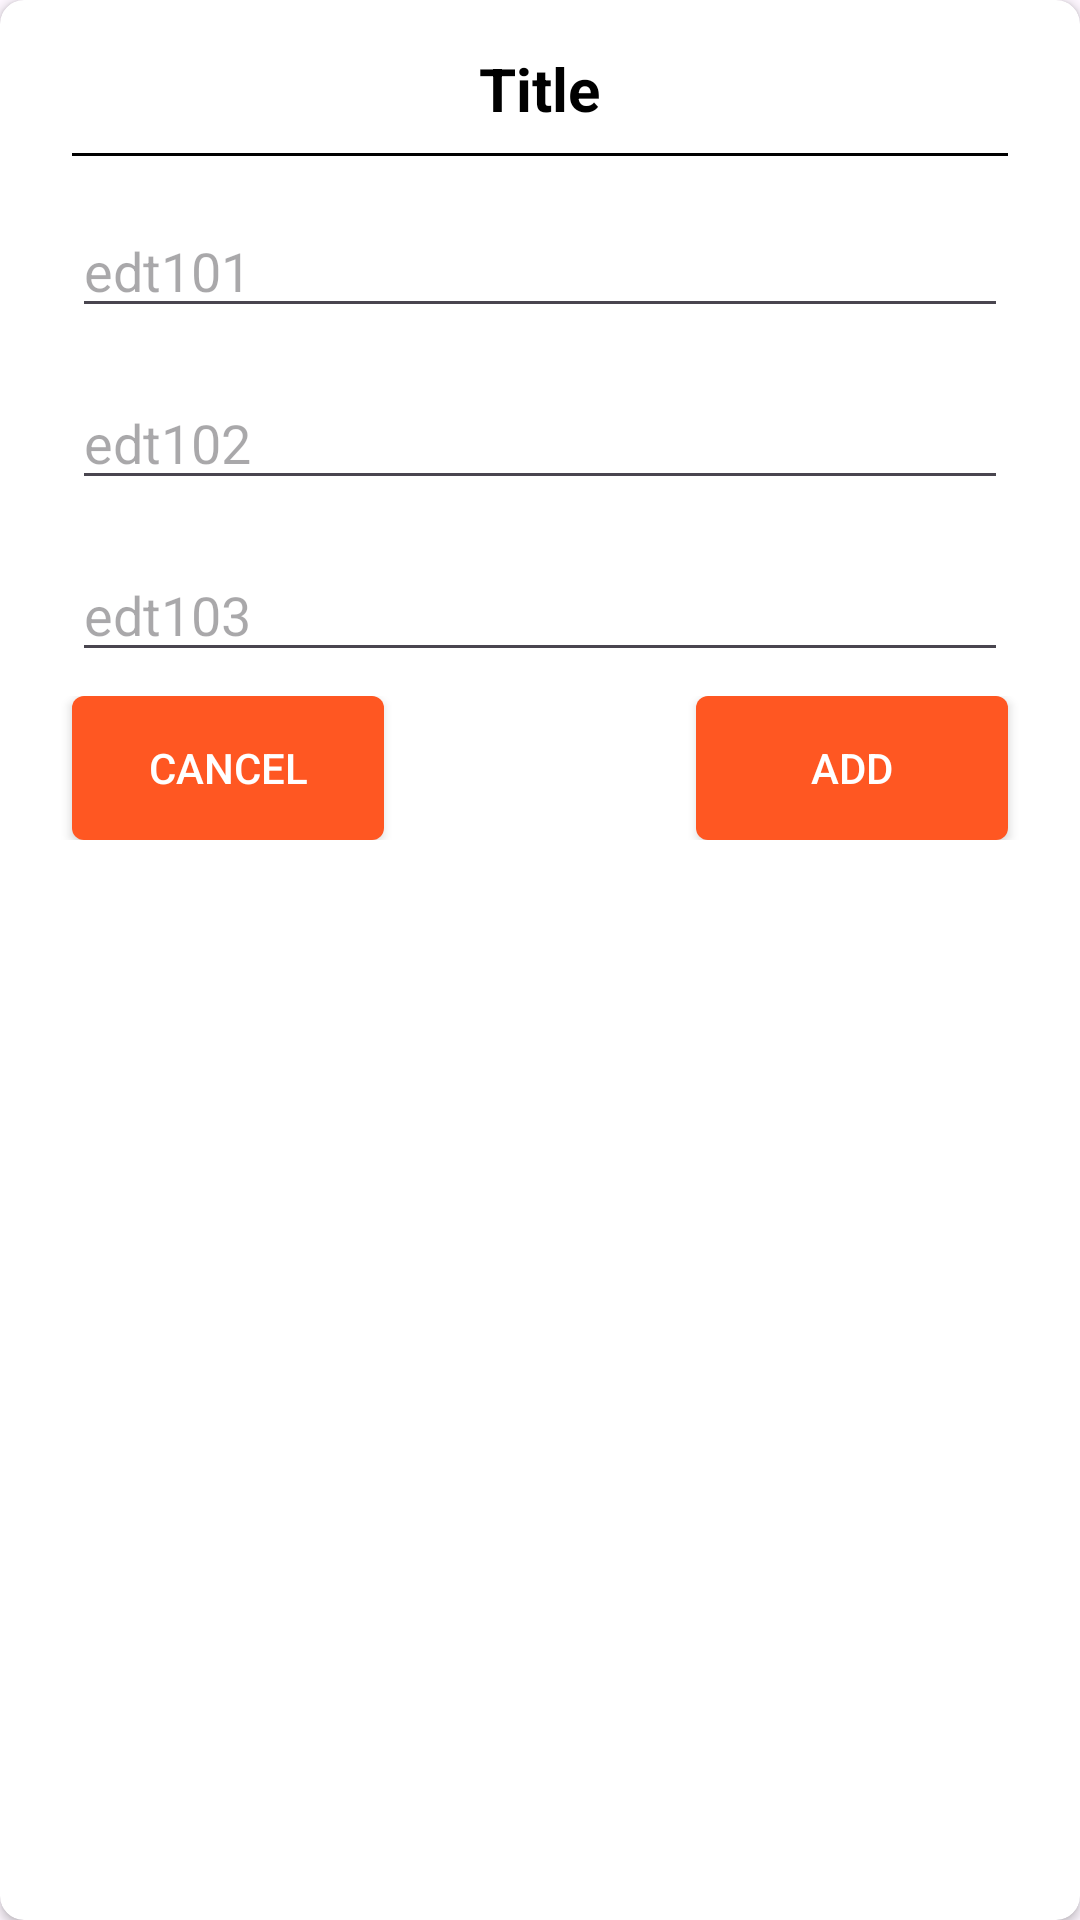

Layout XML and referenced resources for this Android screen:
<!-- AndroidManifest.xml: application theme Theme.Prm -->
<!-- res/layout/manager_dialog.xml -->
<?xml version="1.0" encoding="utf-8"?>
<androidx.cardview.widget.CardView xmlns:android="http://schemas.android.com/apk/res/android"
    xmlns:app="http://schemas.android.com/apk/res-auto"
    android:layout_width="match_parent"
    android:layout_height="wrap_content"
    android:orientation="vertical"
    app:cardCornerRadius="8dp">

    <LinearLayout
        android:layout_width="match_parent"
        android:layout_height="wrap_content"
        android:orientation="vertical"
        android:padding="16dp">

        <TextView
            android:id="@+id/titleDialog"
            android:layout_width="wrap_content"
            android:layout_height="wrap_content"
            android:layout_gravity="center_horizontal"
            android:text="Title"
            android:textColor="@color/black"
            android:textSize="20sp"
            android:textStyle="bold" />

        <TextView
            android:layout_width="match_parent"
            android:layout_height="1dp"
            android:layout_margin="8dp"
            android:background="@color/black" />

        <EditText
            android:id="@+id/edt101"
            android:layout_width="match_parent"
            android:layout_height="wrap_content"
            android:layout_margin="8dp"
            android:hint="edt101" />

        <EditText
            android:id="@+id/edt102"
            android:layout_width="match_parent"
            android:layout_height="wrap_content"
            android:layout_margin="8dp"
            android:hint="edt102" />

        <EditText
            android:id="@+id/edt103"
            android:layout_width="match_parent"
            android:layout_height="wrap_content"
            android:layout_margin="8dp"
            android:hint="edt103" />

        <RelativeLayout
            android:layout_width="match_parent"
            android:layout_height="wrap_content">

            <LinearLayout
                android:layout_width="match_parent"
                android:layout_height="wrap_content">

                <Button
                    android:id="@+id/cancel_btn"
                    android:layout_width="0dp"
                    android:layout_height="wrap_content"
                    android:layout_marginStart="8dp"
                    android:layout_weight="0.33"
                    android:background="@drawable/round_button_colored"
                    android:text="Cancel"
                    android:textColor="@color/white" />

                <TextView
                    android:layout_width="0dp"
                    android:layout_height="wrap_content"
                    android:layout_weight="0.33" />

                <Button
                    android:id="@+id/add_btn"
                    android:layout_width="0dp"
                    android:layout_height="wrap_content"
                    android:layout_marginEnd="8dp"
                    android:layout_weight="0.33"
                    android:background="@drawable/round_button_colored"
                    android:text="Add"
                    android:textColor="@color/white" />
            </LinearLayout>


        </RelativeLayout>
    </LinearLayout>

</androidx.cardview.widget.CardView>
<!-- resources referenced by this layout -->
<resources>
  <color name="black">#FF000000</color>
  <color name="white">#FFFFFFFF</color>
  <!-- drawable round_button_colored (drawable) -->
  <?xml version="1.0" encoding="utf-8"?>
  <shape xmlns:android="http://schemas.android.com/apk/res/android"
      android:shape="rectangle">
      <solid android:color="@color/colorAccent" />
      <size
          android:width="72dp"
          android:height="48dp" />
      <corners android:radius="4dp" />
  </shape>
  <style name="Theme.Prm" parent="Base.Theme.Prm" />
  <color name="colorAccent">#FF5722</color>
  <style name="Base.Theme.Prm" parent="Theme.Material3.DayNight.NoActionBar">
          
          
      </style>
</resources>
